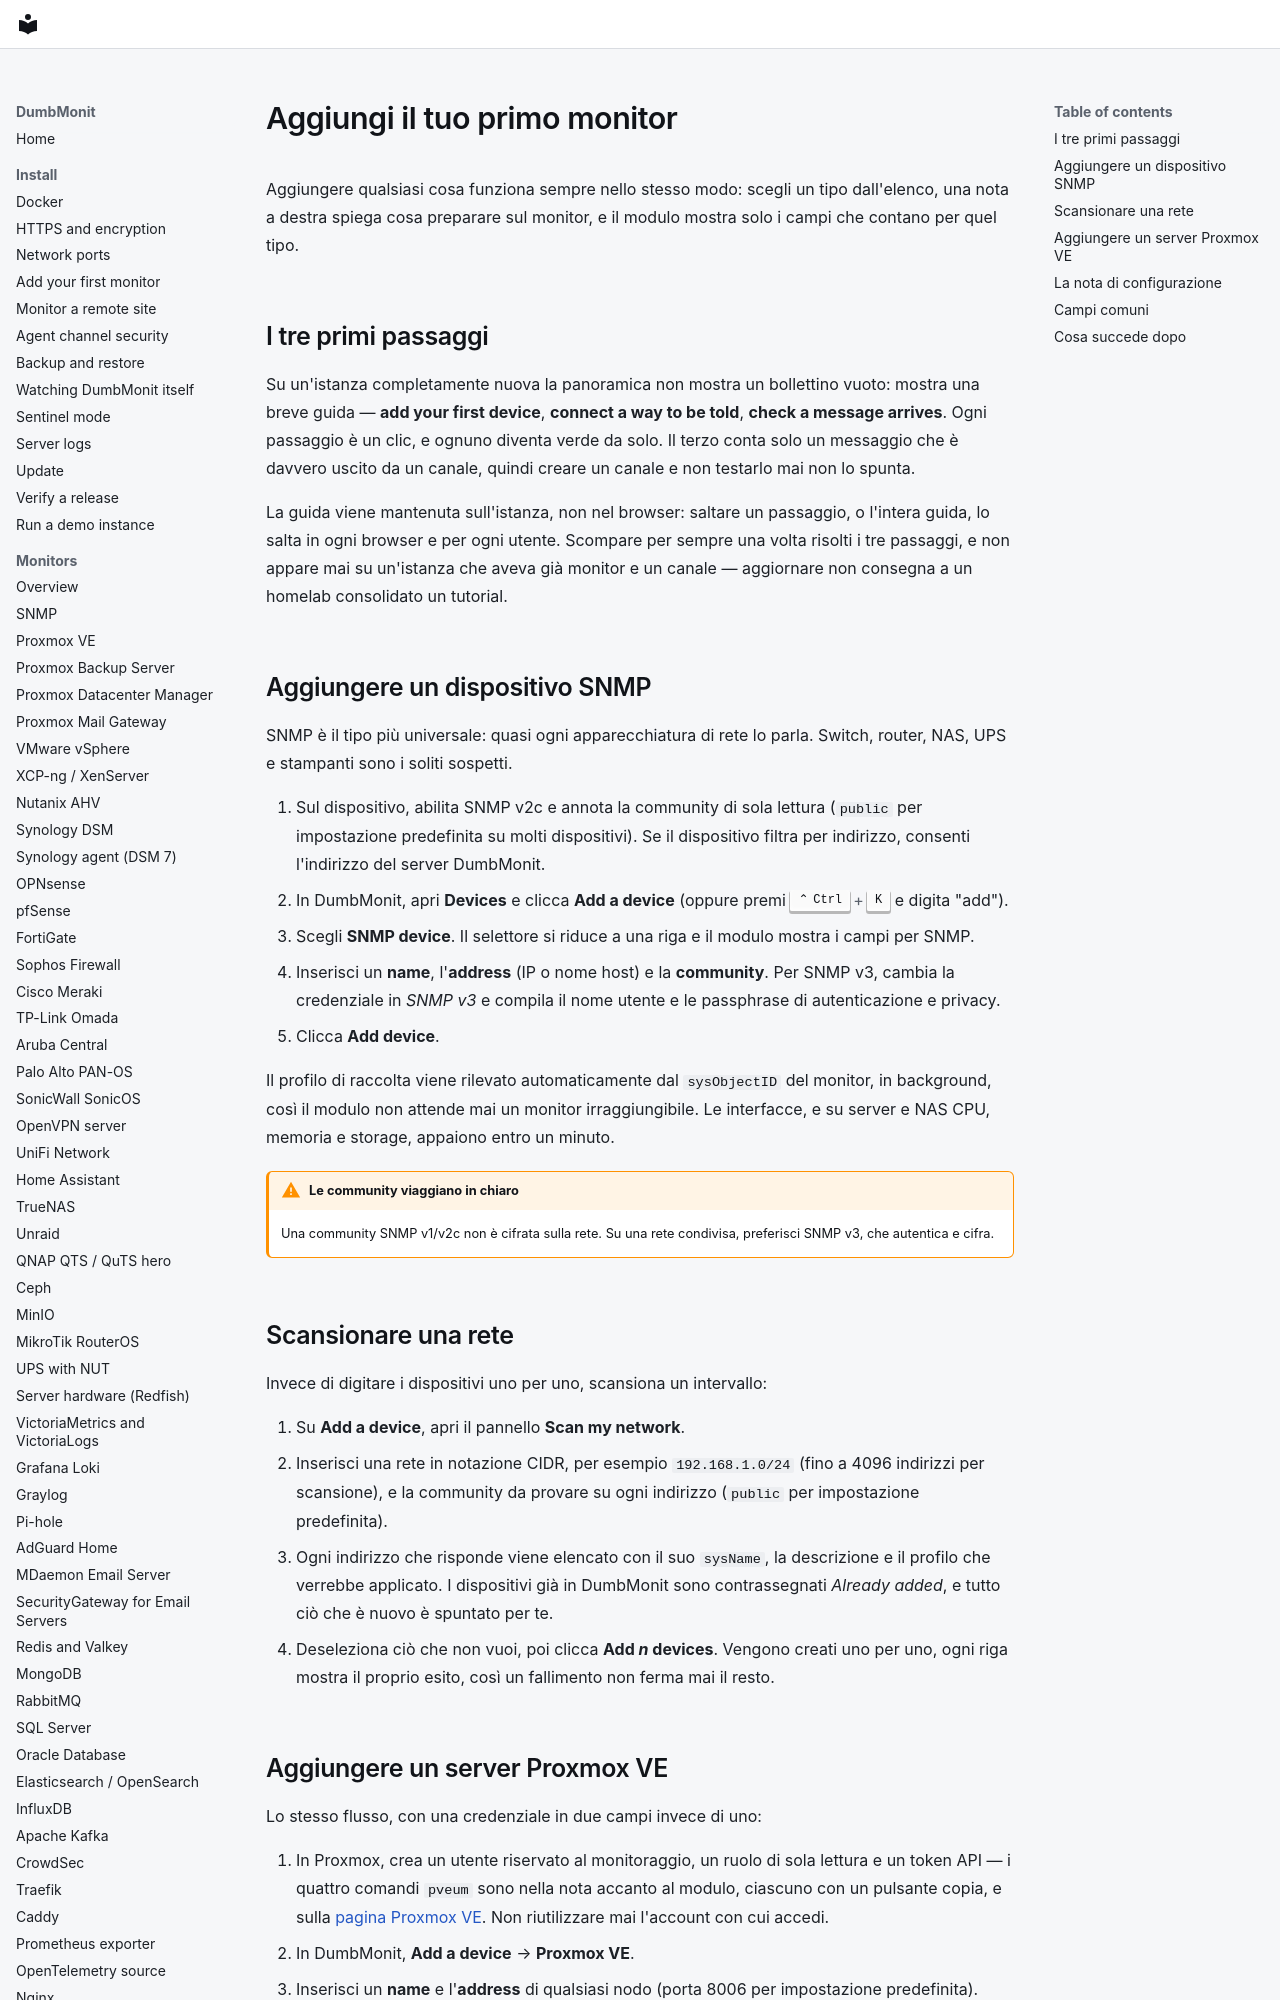

repository: laupernoe/dumbmonit · page: install/first-device.it/index.html · generator: mkdocs

# Aggiungi il tuo primo monitor

Aggiungere qualsiasi cosa funziona sempre nello stesso modo: scegli un
tipo dall'elenco, una nota a destra spiega cosa preparare sul
monitor, e il modulo mostra solo i campi che contano per quel tipo.

## I tre primi passaggi {#the-three-first-steps}

Su un'istanza completamente nuova la panoramica non mostra un bollettino
vuoto: mostra una breve guida — **add your first device**, **connect a
way to be told**, **check a message arrives**. Ogni passaggio è un clic,
e ognuno diventa verde da solo. Il terzo conta solo un messaggio che è
davvero uscito da un canale, quindi creare un canale e non testarlo mai
non lo spunta.

La guida viene mantenuta sull'istanza, non nel browser: saltare un
passaggio, o l'intera guida, lo salta in ogni browser e per ogni utente.
Scompare per sempre una volta risolti i tre passaggi, e non appare mai su
un'istanza che aveva già monitor e un canale — aggiornare non
consegna a un homelab consolidato un tutorial.

## Aggiungere un dispositivo SNMP

SNMP è il tipo più universale: quasi ogni apparecchiatura di rete lo
parla. Switch, router, NAS, UPS e stampanti sono i soliti sospetti.

1. Sul dispositivo, abilita SNMP v2c e annota la community di sola lettura (`public` per impostazione predefinita su molti dispositivi). Se il dispositivo filtra per indirizzo, consenti l'indirizzo del server DumbMonit.
2. In DumbMonit, apri **Devices** e clicca **Add a device** (oppure premi ++ctrl+k++ e digita "add").
3. Scegli **SNMP device**. Il selettore si riduce a una riga e il modulo mostra i campi per SNMP.
4. Inserisci un **name**, l'**address** (IP o nome host) e la **community**. Per SNMP v3, cambia la credenziale in *SNMP v3* e compila il nome utente e le passphrase di autenticazione e privacy.
5. Clicca **Add device**.

Il profilo di raccolta viene rilevato automaticamente dal `sysObjectID`
del monitor, in background, così il modulo non attende mai un
monitor irraggiungibile. Le interfacce, e su server e NAS CPU,
memoria e storage, appaiono entro un minuto.

!!! warning "Le community viaggiano in chiaro"
    Una community SNMP v1/v2c non è cifrata sulla rete. Su una rete
    condivisa, preferisci SNMP v3, che autentica e cifra.
